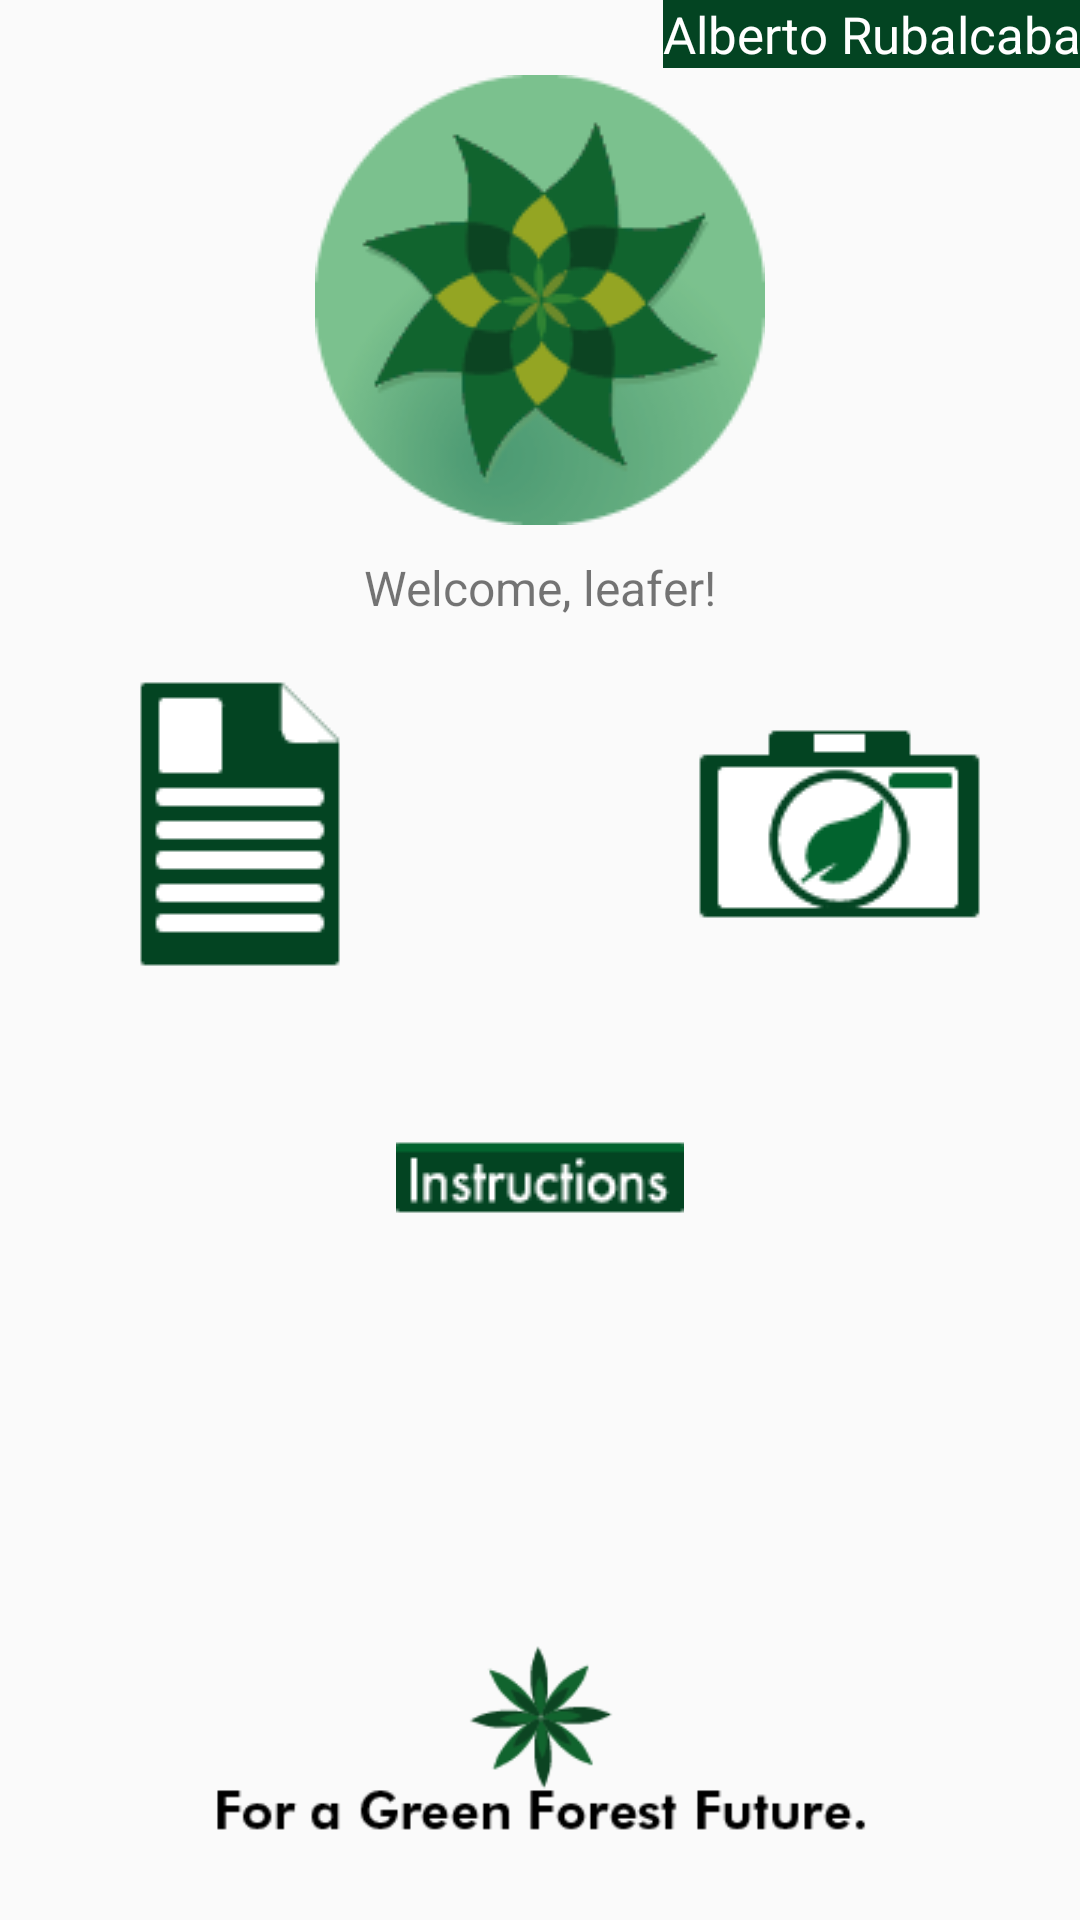

Layout XML and referenced resources for this Android screen:
<!-- AndroidManifest.xml: application theme AppTheme -->
<!-- res/layout/activity_main.xml -->
<RelativeLayout xmlns:android="http://schemas.android.com/apk/res/android"
    xmlns:tools="http://schemas.android.com/tools" android:layout_width="match_parent"
    android:layout_height="match_parent" android:paddingLeft="@dimen/activity_horizontal_margin"
    android:paddingRight="@dimen/activity_horizontal_margin"
    android:paddingTop="@dimen/activity_vertical_margin"
    android:paddingBottom="@dimen/activity_vertical_margin"
    tools:context="com.example.main.MainActivity">


    <TextView
        android:id="@+id/activity_main_email_text_view"
        android:background="@color/green_darkest"
        android:text="Alberto Rubalcaba"
        android:layout_width="wrap_content"
        android:layout_height="wrap_content"
        android:layout_alignParentRight="true"
        style="@style/ProfileNametextView"/>
    <LinearLayout
        android:layout_width="match_parent"
        android:layout_height="wrap_content"
        android:orientation="vertical"

        android:layout_marginTop="25dp">

        <ImageView
            android:layout_gravity="center"
            android:src="@drawable/medium_central"
            android:layout_width="wrap_content"
            android:layout_height="wrap_content"/>

        <TextView
            android:layout_marginTop="10dp"
            android:layout_gravity="center"
            android:text="@string/welcome_back"
            android:layout_width="wrap_content"
            android:layout_height="wrap_content"
            style="@style/WelcomeBackTextView"/>

        <LinearLayout
            android:layout_marginTop="20dp"
            android:layout_width="match_parent"
            android:layout_height="0dp"
            android:layout_weight=".1"
            android:orientation="horizontal">

            <ImageButton
                android:id="@+id/activity_main_report_image_view"
                android:background="@android:color/transparent"
                android:src="@drawable/iconos_home_records"
                android:layout_width="wrap_content"
                android:layout_height="wrap_content"
                android:layout_marginRight="20dp"
                android:layout_weight=".5"/>

            <ImageButton
                android:id="@+id/activity_main_camera_image_view"
                android:background="@android:color/transparent"
                android:src="@drawable/iconos_home_camera"
                android:layout_width="wrap_content"
                android:layout_height="wrap_content"
                android:layout_marginLeft="20dp"
                android:layout_weight=".5"/>
        </LinearLayout>
        <LinearLayout
            android:layout_width="match_parent"
            android:layout_height="wrap_content"
            android:gravity="center">

            <ImageButton
                android:id="@+id/activity_main_instructions_image_view"
                android:background="@android:color/transparent"
                android:layout_marginTop="15dp"
                android:src="@drawable/iconos_home_instructions"
                android:layout_width="wrap_content"
                android:layout_height="wrap_content" />
        </LinearLayout>
    </LinearLayout>

    <ImageView
        android:src="@drawable/slogan"
        android:layout_width="match_parent"
        android:layout_height="wrap_content"
        android:layout_alignParentBottom="true"/>
</RelativeLayout>
<!-- resources referenced by this layout -->
<resources>
  <color name="green_darkest">#034422</color>
  <!-- drawable iconos_home_camera: png bitmap (drawable, 2372 bytes) -->
  <!-- drawable iconos_home_instructions: png bitmap (drawable, 1410 bytes) -->
  <!-- drawable iconos_home_records: png bitmap (drawable, 753 bytes) -->
  <!-- drawable medium_central: png bitmap (drawable, 10101 bytes) -->
  <!-- drawable slogan: png bitmap (drawable, 4671 bytes) -->
  <string name="welcome_back">Welcome, leafer!</string>
  <style name="ProfileNametextView">
          <item name="android:background">@color/green_darkest</item>
          <item name="android:textColor">@android:color/white</item>
          <item name="android:fontFamily">sans-serif</item>
          <item name="android:textSize">17dp</item>
      </style>
  <style name="WelcomeBackTextView">
          <item name="android:fontFamily">sans-serif</item>
          <item name="android:textSize">16dp</item>
      </style>
  <style name="AppTheme" parent="Theme.AppCompat.Light.DarkActionBar">
          
      </style>
</resources>
